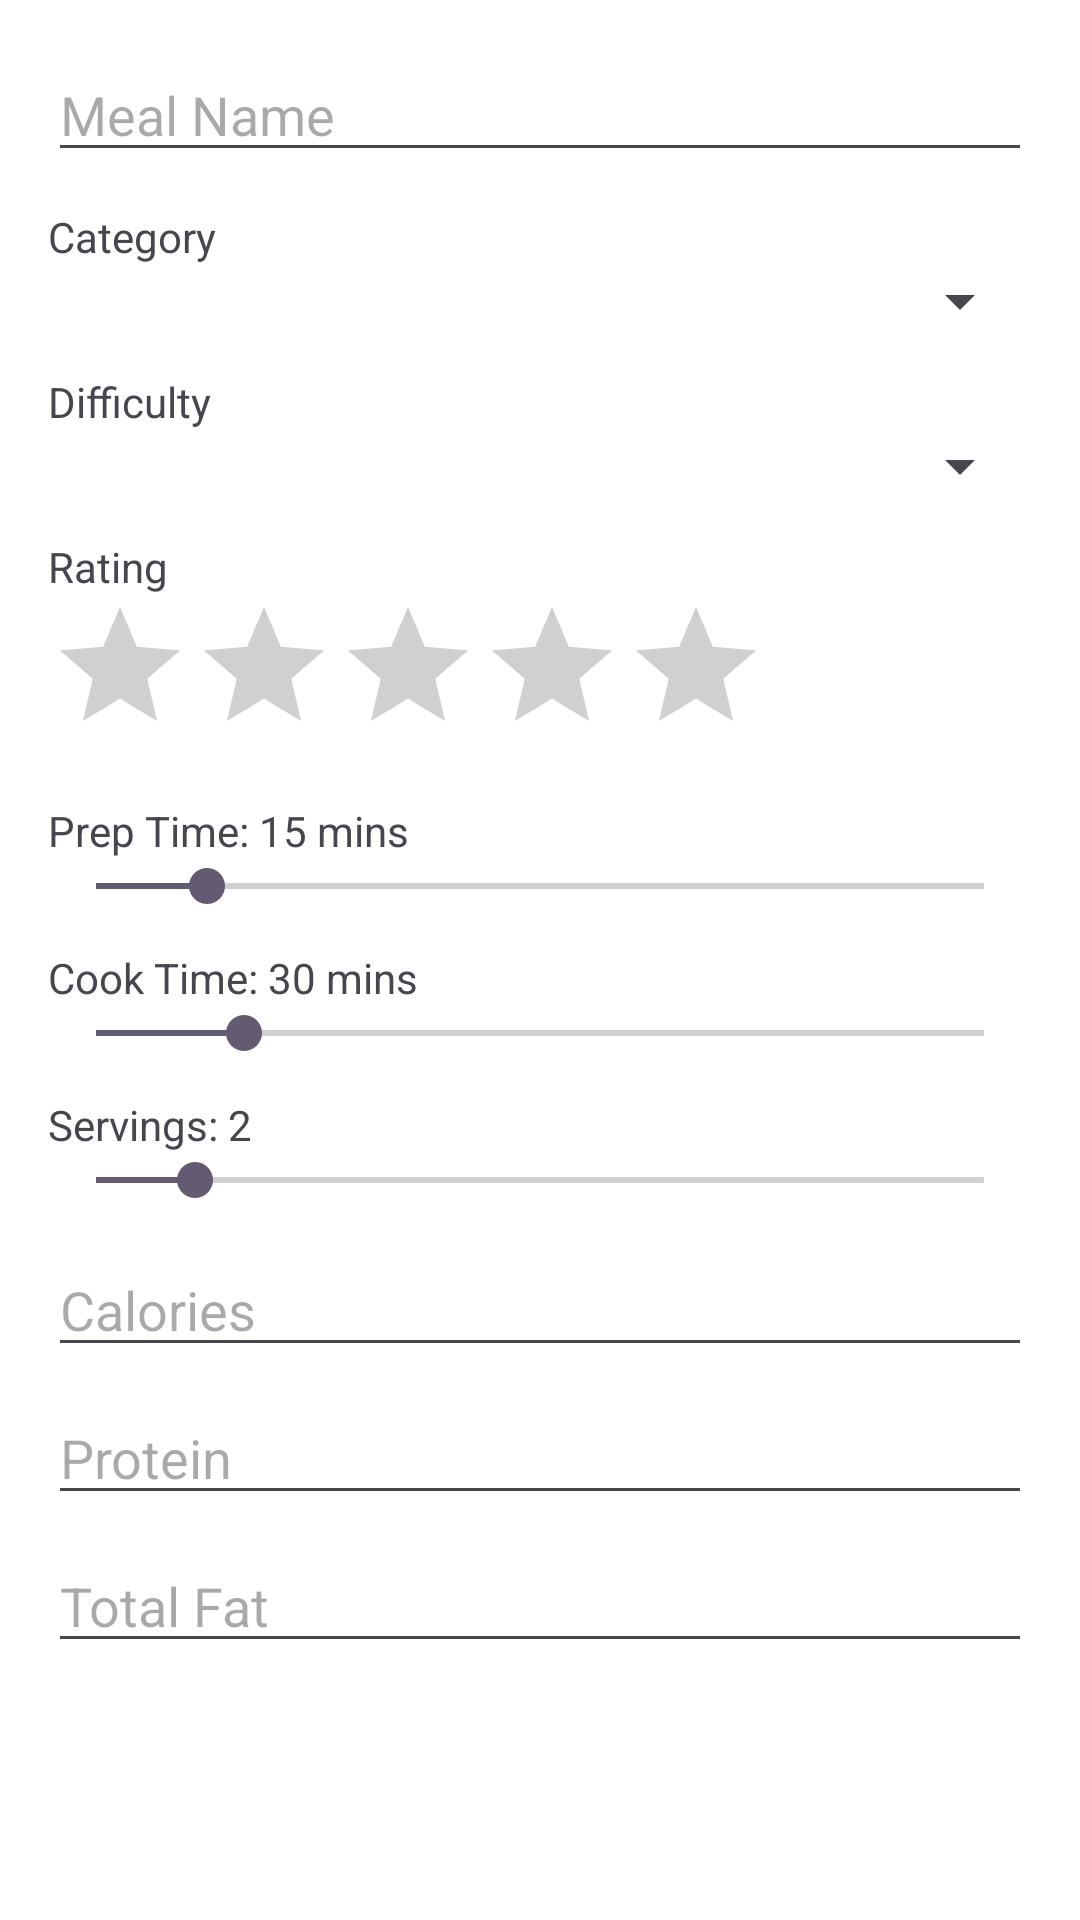

Write the Android layout XML for this screen, with the resource values it uses.
<!-- AndroidManifest.xml: application theme Theme.SA_CA_2026 -->
<!-- res/layout/dialog_add_meal.xml -->
<?xml version="1.0" encoding="utf-8"?>
<ScrollView xmlns:android="http://schemas.android.com/apk/res/android"
    android:layout_width="match_parent"
    android:layout_height="wrap_content"
    android:padding="16dp">

    <LinearLayout
        android:layout_width="match_parent"
        android:layout_height="wrap_content"
        android:orientation="vertical">

        
        <EditText
            android:id="@+id/editMealName"
            android:layout_width="match_parent"
            android:layout_height="wrap_content"
            android:hint="Meal Name"
            android:inputType="textCapWords" />

        
        <TextView
            android:layout_width="wrap_content"
            android:layout_height="wrap_content"
            android:layout_marginTop="12dp"
            android:text="Category" />

        <Spinner
            android:id="@+id/editMealCategory"
            android:layout_width="match_parent"
            android:layout_height="wrap_content" />

        
        <TextView
            android:layout_width="wrap_content"
            android:layout_height="wrap_content"
            android:layout_marginTop="12dp"
            android:text="Difficulty" />

        <Spinner
            android:id="@+id/editMealDifficulty"
            android:layout_width="match_parent"
            android:layout_height="wrap_content" />

        
        <TextView
            android:layout_width="wrap_content"
            android:layout_height="wrap_content"
            android:layout_marginTop="12dp"
            android:text="Rating" />

        <RatingBar
            android:id="@+id/editMealRating"
            style="?android:attr/ratingBarStyle"
            android:layout_width="wrap_content"
            android:layout_height="wrap_content"
            android:numStars="5"
            android:stepSize="0.5"
            android:isIndicator="false" />

        
        <TextView
            android:id="@+id/textPrepTime"
            android:layout_width="wrap_content"
            android:layout_height="wrap_content"
            android:layout_marginTop="12dp"
            android:text="Prep Time: 15 mins" />

        <SeekBar
            android:id="@+id/editMealPrepTime"
            android:layout_width="match_parent"
            android:layout_height="wrap_content"
            android:max="120"
            android:progress="15" />

        
        <TextView
            android:id="@+id/textCookTime"
            android:layout_width="wrap_content"
            android:layout_height="wrap_content"
            android:layout_marginTop="12dp"
            android:text="Cook Time: 30 mins" />

        <SeekBar
            android:id="@+id/editMealCookTime"
            android:layout_width="match_parent"
            android:layout_height="wrap_content"
            android:max="180"
            android:progress="30" />

        
        <TextView
            android:id="@+id/textServings"
            android:layout_width="wrap_content"
            android:layout_height="wrap_content"
            android:layout_marginTop="12dp"
            android:text="Servings: 2" />

        <SeekBar
            android:id="@+id/editMealServings"
            android:layout_width="match_parent"
            android:layout_height="wrap_content"
            android:max="9"
            android:progress="1" />

        
        <EditText
            android:id="@+id/editMealCalories"
            android:layout_width="match_parent"
            android:layout_height="wrap_content"
            android:layout_marginTop="12dp"
            android:hint="Calories"
            android:inputType="numberDecimal" />

        
        <EditText
            android:id="@+id/editMealProtein"
            android:layout_width="match_parent"
            android:layout_height="wrap_content"
            android:layout_marginTop="8dp"
            android:hint="Protein"
            android:inputType="numberDecimal" />

        
        <EditText
            android:id="@+id/editMealTotalFat"
            android:layout_width="match_parent"
            android:layout_height="wrap_content"
            android:layout_marginTop="8dp"
            android:hint="Total Fat"
            android:inputType="numberDecimal" />


    </LinearLayout>
</ScrollView>
<!-- resources referenced by this layout -->
<resources>
  <style name="Theme.SA_CA_2026" parent="Base.Theme.SA_CA_2026" />
  <style name="Base.Theme.SA_CA_2026" parent="Theme.Material3.DayNight.NoActionBar">
          <item name="colorPrimary">@color/primary</item>
          <item name="android:windowBackground">@color/background</item>
          <item name="colorSurface">@color/background</item>
          <item name="colorOnSurface">@color/text</item>
          <item name="elevationOverlayEnabled">false</item>
      </style>
  <color name="primary">#FFF20530</color>
  <color name="background">#FFFFFFFF</color>
  <color name="text">#FF000000</color>
</resources>
